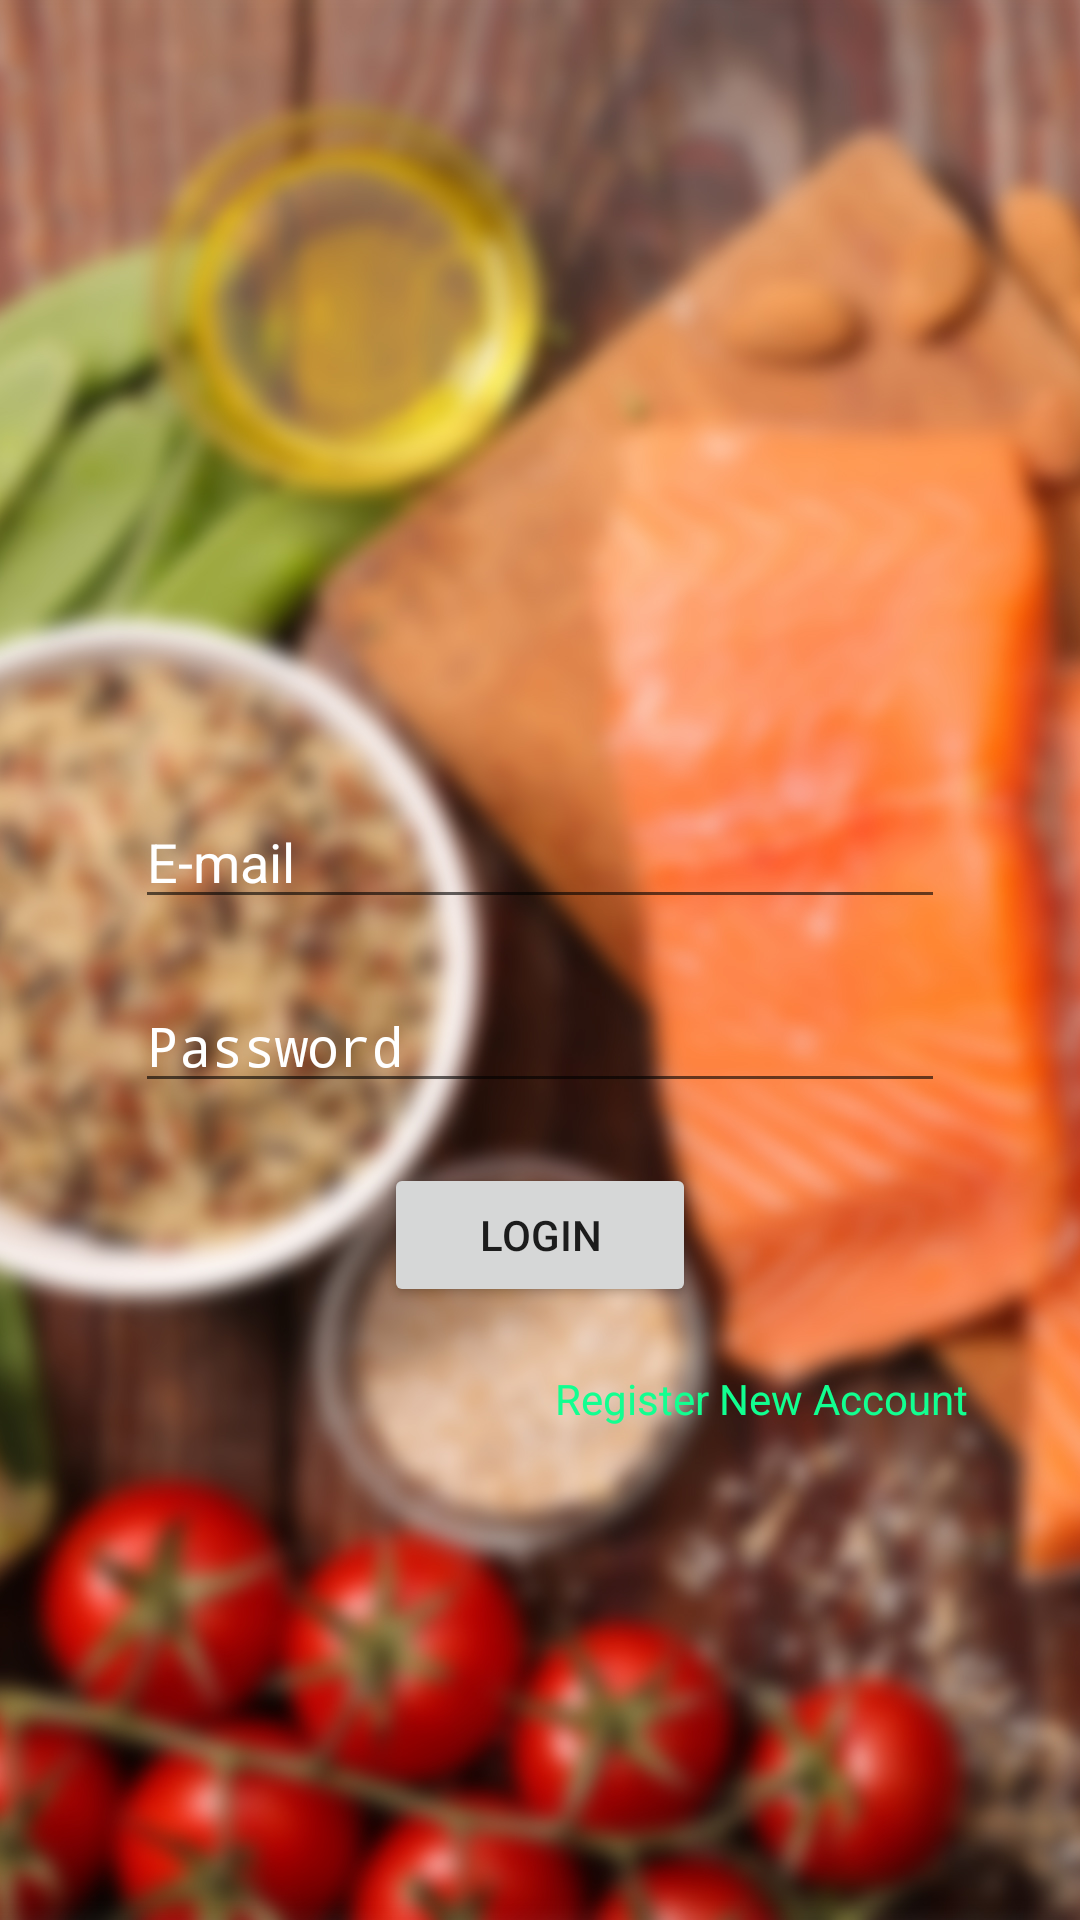

Android layout source for this screen:
<!-- AndroidManifest.xml: application theme AppTheme -->
<!-- res/layout/fragment_login.xml -->
<?xml version="1.0" encoding="utf-8"?>
<android.support.constraint.ConstraintLayout xmlns:android="http://schemas.android.com/apk/res/android"
    xmlns:app="http://schemas.android.com/apk/res-auto"
    xmlns:tools="http://schemas.android.com/tools"
    android:layout_width="match_parent"
    android:layout_height="match_parent"
    android:id="@+id/login"
    android:background="@drawable/foodbg">

    <ImageView
        android:id="@+id/imageView2"
        android:layout_width="wrap_content"
        android:layout_height="205dp"
        android:layout_marginEnd="38dp"
        android:layout_marginLeft="39dp"
        android:layout_marginRight="38dp"
        android:layout_marginStart="39dp"
        android:layout_marginTop="32dp"
        android:adjustViewBounds="true"
        android:contentDescription="@string/app_name"
        app:layout_constraintEnd_toEndOf="parent"
        app:layout_constraintStart_toStartOf="parent"
        app:layout_constraintTop_toTopOf="parent"
        app:srcCompat="@drawable/loginimg" />

    <EditText
        android:id="@+id/login_user_id_input"
        android:layout_width="270dp"
        android:layout_height="wrap_content"
        android:layout_marginEnd="84dp"
        android:layout_marginLeft="85dp"
        android:layout_marginRight="84dp"
        android:layout_marginStart="85dp"
        android:layout_marginTop="28dp"
        android:drawableLeft="@drawable/ic_user_id"
        android:ems="10"
        android:hint="@string/userId"
        android:inputType="textPersonName"
        android:textColorHint="#ffffff"
        app:layout_constraintEnd_toEndOf="parent"
        app:layout_constraintHorizontal_bias="0.509"
        app:layout_constraintStart_toStartOf="parent"
        app:layout_constraintTop_toBottomOf="@+id/imageView2" />

    <EditText
        android:id="@+id/login_password_input"
        android:layout_width="270dp"
        android:layout_height="wrap_content"
        android:layout_marginEnd="84dp"
        android:layout_marginLeft="85dp"
        android:layout_marginRight="84dp"
        android:layout_marginStart="85dp"
        android:layout_marginTop="20dp"
        android:drawableLeft="@drawable/ic_password"
        android:ems="10"
        android:hint="@string/password"
        android:inputType="textPassword"
        android:textColorHint="#ffffff"
        app:layout_constraintEnd_toEndOf="parent"
        app:layout_constraintHorizontal_bias="0.509"
        app:layout_constraintStart_toStartOf="parent"
        app:layout_constraintTop_toBottomOf="@+id/login_user_id_input" />

    <Button
        android:id="@+id/login_btn"
        android:layout_width="104dp"
        android:layout_height="wrap_content"
        android:layout_marginEnd="148dp"
        android:layout_marginLeft="148dp"
        android:layout_marginRight="148dp"
        android:layout_marginStart="148dp"
        android:layout_marginTop="20dp"
        android:text="@string/login_btn"
        app:layout_constraintEnd_toEndOf="parent"
        app:layout_constraintStart_toStartOf="parent"
        app:layout_constraintTop_toBottomOf="@+id/login_password_input" />

    <TextView
        android:id="@+id/login_register_btn"
        android:layout_width="160dp"
        android:layout_height="26dp"
        android:layout_marginEnd="27dp"
        android:layout_marginLeft="197dp"
        android:layout_marginRight="27dp"
        android:layout_marginStart="197dp"
        android:layout_marginTop="21dp"
        android:text="@string/register"
        android:textColor="#12FF90"
        app:layout_constraintEnd_toEndOf="parent"
        app:layout_constraintStart_toStartOf="parent"
        app:layout_constraintTop_toBottomOf="@+id/login_btn" />
</android.support.constraint.ConstraintLayout>
<!-- resources referenced by this layout -->
<resources>
  <!-- drawable foodbg: jpg bitmap (drawable, 483238 bytes) -->
  <string name="app_name">Healthy</string>
  <string name="login_btn">Login</string>
  <string name="password">Password</string>
  <string name="register">Register New Account</string>
  <string name="userId">E-mail</string>
  <style name="AppTheme" parent="Theme.AppCompat.DayNight.NoActionBar">
          
          <item name="colorPrimary">@color/colorPrimary</item>
          <item name="colorPrimaryDark">@color/colorPrimaryDark</item>
          <item name="colorAccent">@color/colorAccent</item>
      </style>
  <color name="colorPrimary">#b2dfdb</color>
  <color name="colorPrimaryDark">#79fbff</color>
  <color name="colorAccent">#bcffd2</color>
</resources>
